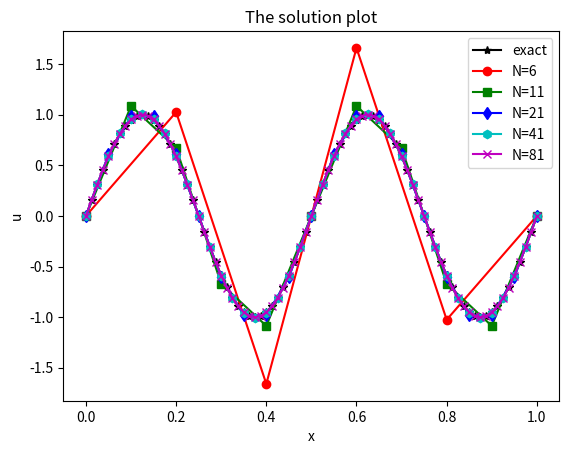

Write Python code to recreate this figure.
from math import sqrt
import numpy as np
from scipy import linalg
from matplotlib import pyplot as plt


def f(x):
    return 16 * (np.pi) ** 2 * np.sin(4 * np.pi * x)

def u(x):                #真解函数
    return np.sin(4 * np.pi * x)

#利用中心差分格式求解两点边值问题
def FD1d_bvp(N, f, a, b, u):
    h = (b - a) / (N - 1)
    x = np.linspace(a, b, N, endpoint=True)
    #创建线性差分方程组系数矩阵
    c1 = - 1 / (h ** 2)
    c2 = 2 / (h ** 2)
    g = np.hstack((c1 * np.ones(N - 2), 0))
    c = np.hstack((0, c1 * np.ones(N - 2)))
    d = np.hstack((1, c2 * np.ones(N - 2), 1))
    A = np.diag(g, -1) + np.diag(d) + np.diag(c, 1)
    #创建线性方程组右端项
    rhs = f(x)
    rhs[0] = u(x[0])
    rhs[N - 1] = u(x[N - 1])
    #求解上述代数系统
    U = linalg.solve(A, rhs)
    return x, U


def FD1d_error(x, U, u_exact):
    N = len(x)
    h = (x[-1] - x[0]) / (N - 1)
    ue = u_exact
    ee = ue - U
    e0 = h * np.sum(ee ** 2)
    e1 = sum((ee[1:] - ee[:-1]) ** 2) / h
    e1 = e1 + e0
    e0 = sqrt(e0)
    e1 = sqrt(e1)
    emax = np.max(abs(ue - U))
    return emax, e0, e1

L = 0
R = 1
N = [6, 11, 21, 41, 81]
X = []
UN = []
for i in range(5):
    x, U = FD1d_bvp(N[i], f, L, R, u)
    u_exact = u(x)
    emax, e0, e1 = FD1d_error(x, U, u_exact)
    X.append(x)
    UN.append(U)

ue = u(X[-1])

plt.plot(X[-1], ue, '-k*',
        X[0], UN[0], '-ro',
        X[1], UN[1], '-gs',
        X[2], UN[2], '-bd',
        X[3], UN[3], '-ch',
        X[4], UN[4], '-mx')
plt.title("The solution plot")
plt.xlabel("x")
plt.ylabel("u")
plt.legend(labels=['exact', 'N=6', 'N=11', 'N=21', 'N=41', 'N=81'])
plt.show()

